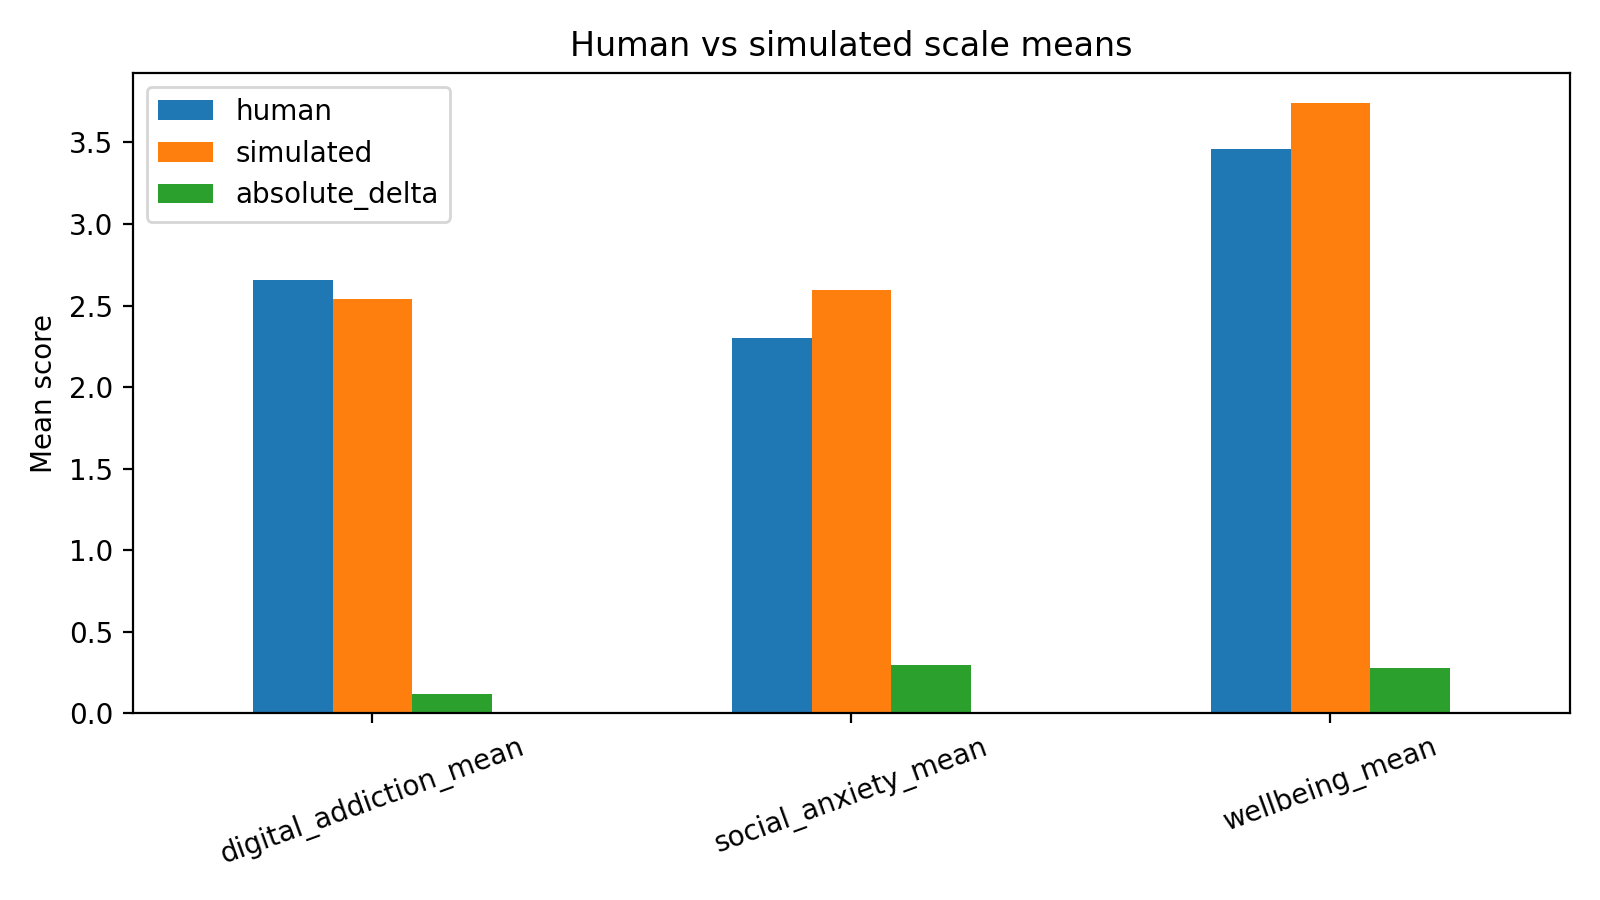

The data file committed next to this chart (first rows):
scale, human, simulated, absolute_delta
digital_addiction_mean, 2.657, 2.538, 0.1191
social_anxiety_mean, 2.301, 2.596, 0.2941
wellbeing_mean, 3.46, 3.741, 0.2812
